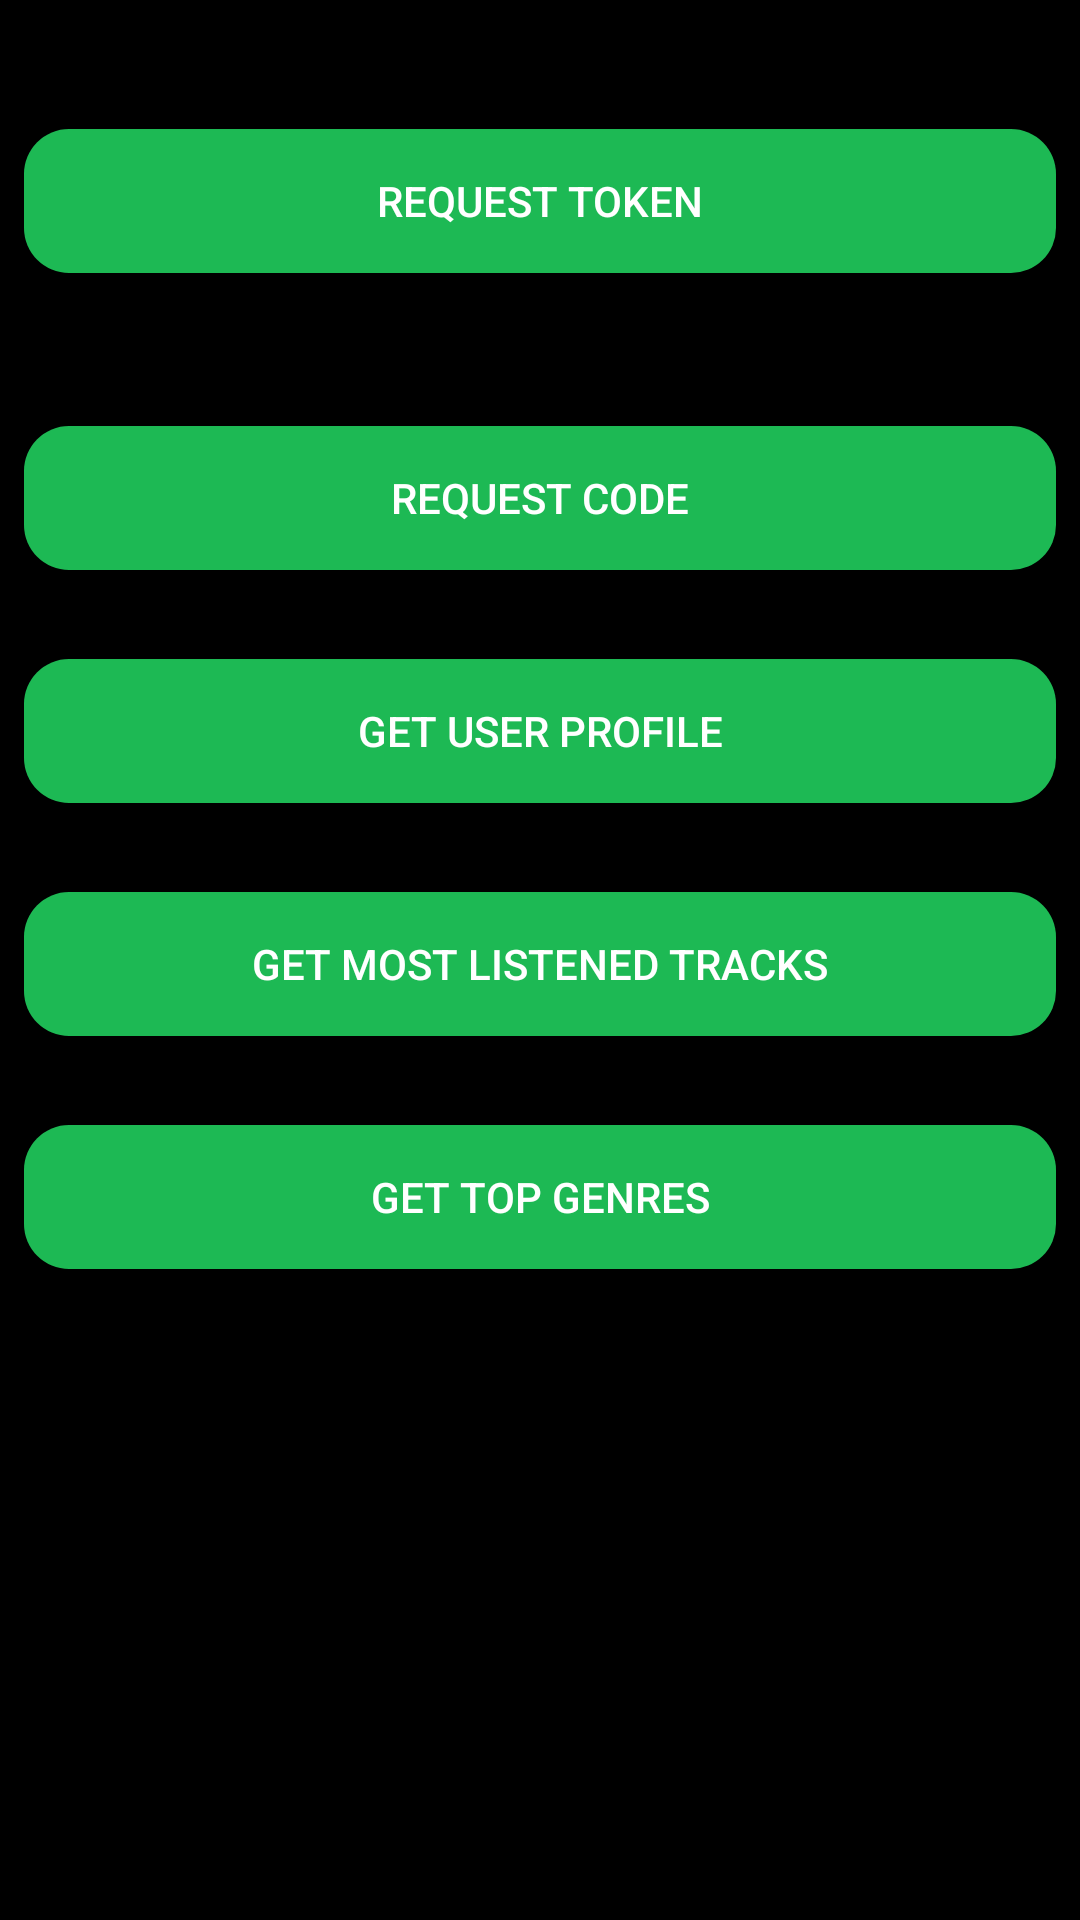

This screen was rendered from an Android layout file. Write that file and the resources it references.
<!-- AndroidManifest.xml: application theme Theme.Spotifywrapped -->
<!-- res/layout/basic_layout.xml -->
<?xml version="1.0" encoding="utf-8"?>
<androidx.constraintlayout.widget.ConstraintLayout xmlns:android="http://schemas.android.com/apk/res/android"
    xmlns:app="http://schemas.android.com/apk/res-auto"
    xmlns:tools="http://schemas.android.com/tools"
    android:id="@+id/basic_layout"
    android:background="@color/black"
    android:layout_width="match_parent"
    android:layout_height="match_parent"
    tools:context=".MainActivity">

    <LinearLayout
        android:layout_width="match_parent"
        android:layout_height="match_parent"
        android:orientation="vertical"
        tools:layout_editor_absoluteX="176dp"
        tools:layout_editor_absoluteY="-308dp">

        <TextView
            android:id="@+id/token_text_view"
            android:layout_width="match_parent"
            android:layout_height="wrap_content"
            android:layout_margin="8dp"
            tools:text="Token:" />

        <androidx.appcompat.widget.AppCompatButton
            android:id="@+id/token_btn"
            android:layout_width="match_parent"
            android:layout_height="wrap_content"
            android:layout_margin="8dp"
            android:background="@drawable/rounded_button"
            android:text="@string/request_token"
            android:textColor="@color/white" />

        <TextView
            android:id="@+id/code_text_view"
            android:layout_width="match_parent"
            android:layout_height="wrap_content"
            android:layout_margin="8dp"
            tools:text="Code:" />

        <androidx.appcompat.widget.AppCompatButton
            android:id="@+id/code_btn"
            android:layout_width="match_parent"
            android:layout_height="wrap_content"
            android:layout_margin="8dp"
            android:background="@drawable/rounded_button"
            android:text="@string/request_code"
            android:textColor="@color/white" />

        <TextView
            android:id="@+id/response_text_view"
            android:layout_width="match_parent"
            android:layout_height="wrap_content"
            android:textSize="10sp"
            tools:text="Line 1\nLine 2\nLine 3" />

        <LinearLayout
            android:layout_width="match_parent"
            android:layout_height="wrap_content">

            <androidx.appcompat.widget.AppCompatButton
                android:id="@+id/profile_btn"
                android:layout_width="0dp"
                android:layout_height="wrap_content"
                android:layout_gravity="center_vertical"
                android:layout_margin="8dp"
                android:layout_weight="1"
                android:background="@drawable/rounded_button"
                android:text="@string/get_user_profile"
                android:textColor="@color/white" />
        </LinearLayout>
        <TextView
            android:id="@+id/tracks_text_view"
            android:layout_width="match_parent"
            android:layout_height="wrap_content"
            android:textSize="10sp"
            tools:text="Line 1\nLine 2\nLine 3" />
        <LinearLayout
            android:layout_width="match_parent"
            android:layout_height="wrap_content">

            <androidx.appcompat.widget.AppCompatButton
                android:id="@+id/tracks_btn"
                android:layout_width="0dp"
                android:layout_height="wrap_content"
                android:layout_gravity="center_vertical"
                android:layout_margin="8dp"
                android:layout_weight="1"
                android:background="@drawable/rounded_button"
                android:textColor="@color/white"
                android:text="@string/get_user_tracks" />
        </LinearLayout>
        <TextView
            android:id="@+id/genres_text_view"
            android:layout_width="match_parent"
            android:layout_height="wrap_content"
            android:textSize="10sp"
            tools:text="Line 1\nLine 2\nLine 3" />

        <LinearLayout
            android:layout_width="match_parent"
            android:layout_height="wrap_content">
            <androidx.appcompat.widget.AppCompatButton
                android:id="@+id/genres_btn"
                android:layout_width="0dp"
                android:layout_height="wrap_content"
                android:layout_gravity="center_vertical"
                android:layout_margin="8dp"
                android:layout_weight="1"
                android:background="@drawable/rounded_button"
                android:textColor="@color/white"
                android:text="@string/get_user_genres" />
        </LinearLayout>

        
        
        

        
        
        
        
        
        
        
        
        
        
        


    </LinearLayout>

</androidx.constraintlayout.widget.ConstraintLayout>
<!-- resources referenced by this layout -->
<resources>
  <color name="black">#FF000000</color>
  <color name="white">#FFFFFFFF</color>
  <!-- drawable rounded_button (drawable) -->
  <?xml version="1.0" encoding="utf-8"?>
  <shape xmlns:android="http://schemas.android.com/apk/res/android">
      <solid android:color="@color/spotify_green" />
      <corners android:radius="15dp" />
  </shape>
  <string name="get_user_genres">Get Top Genres</string>
  <string name="get_user_profile">Get User Profile</string>
  <string name="get_user_tracks">Get Most Listened Tracks</string>
  <string name="logout_user">Log out</string>
  <string name="request_code">Request Code</string>
  <string name="request_token">Request Token</string>
  <style name="Theme.Spotifywrapped" parent="Base.Theme.Spotifywrapped" />
  <color name="spotify_green">#FF1DB954</color>
  <style name="Base.Theme.Spotifywrapped" parent="Theme.AppCompat.Light.NoActionBar">
          
          
      </style>
</resources>
